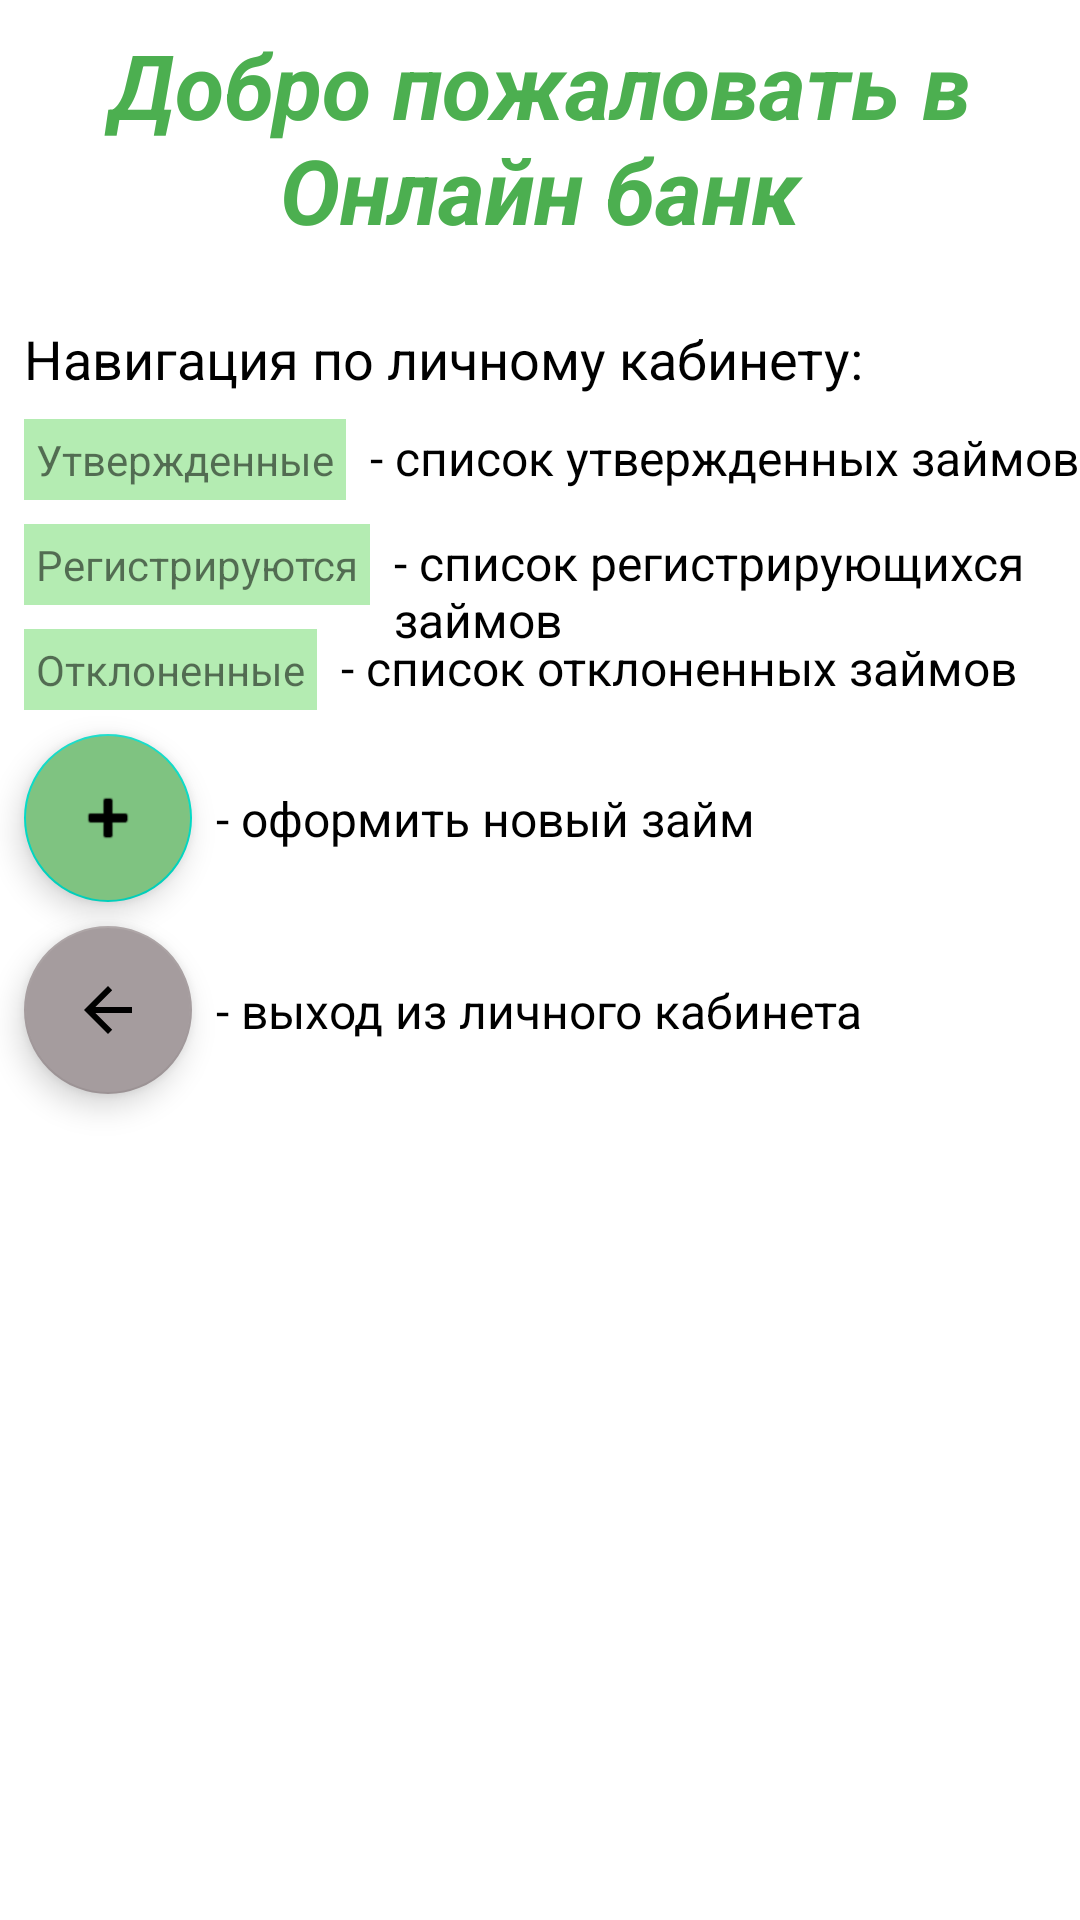

Produce the Android XML layout that renders to this screen, including the resource entries it uses.
<!-- AndroidManifest.xml: application theme Theme.OnlineBank -->
<!-- res/layout/fragment_welcome.xml -->
<?xml version="1.0" encoding="utf-8"?>
<androidx.constraintlayout.widget.ConstraintLayout xmlns:android="http://schemas.android.com/apk/res/android"
    xmlns:app="http://schemas.android.com/apk/res-auto"
    xmlns:tools="http://schemas.android.com/tools"
    android:layout_width="match_parent"
    android:layout_height="wrap_content"
    tools:context=".view.WelcomeFragment">

    <TextView
        android:id="@+id/textView28"
        android:layout_width="0dp"
        android:layout_height="wrap_content"
        android:layout_marginStart="8dp"
        android:layout_marginTop="8dp"
        android:layout_marginEnd="8dp"
        android:gravity="center"
        android:text="@string/welcome_text"
        android:textColor="#4CAF50"
        android:textSize="30sp"
        android:textStyle="bold|italic"
        app:layout_constraintEnd_toEndOf="parent"
        app:layout_constraintStart_toStartOf="parent"
        app:layout_constraintTop_toTopOf="parent" />

    <TextView
        android:id="@+id/textView44"
        android:layout_width="wrap_content"
        android:layout_height="wrap_content"
        android:layout_marginStart="8dp"
        android:layout_marginTop="24dp"
        android:text="@string/welcome_text2"
        android:textColor="#000000"
        android:textSize="18sp"
        app:layout_constraintStart_toStartOf="parent"
        app:layout_constraintTop_toBottomOf="@+id/textView28" />

    <TextView
        android:id="@+id/textView45"
        android:layout_width="wrap_content"
        android:layout_height="wrap_content"
        android:layout_marginStart="8dp"
        android:layout_marginTop="8dp"
        android:background="@color/active_button"
        android:padding="4dp"
        android:text="@string/approved_text"
        app:layout_constraintStart_toStartOf="parent"
        app:layout_constraintTop_toBottomOf="@+id/textView44" />

    <TextView
        android:id="@+id/textView46"
        android:layout_width="0dp"
        android:layout_height="wrap_content"
        android:layout_marginStart="8dp"
        android:text="@string/welcome_text3"
        android:textColor="#000000"
        android:textSize="16sp"
        app:layout_constraintBaseline_toBaselineOf="@+id/textView45"
        app:layout_constraintEnd_toEndOf="parent"
        app:layout_constraintStart_toEndOf="@+id/textView45" />

    <TextView
        android:id="@+id/textView47"
        android:layout_width="wrap_content"
        android:layout_height="wrap_content"
        android:layout_marginStart="8dp"
        android:layout_marginTop="8dp"
        android:background="@color/active_button"
        android:padding="4dp"
        android:text="@string/registered_text"
        app:layout_constraintStart_toStartOf="parent"
        app:layout_constraintTop_toBottomOf="@+id/textView45" />

    <TextView
        android:id="@+id/textView48"
        android:layout_width="0dp"
        android:layout_height="wrap_content"
        android:layout_marginStart="8dp"
        android:text="@string/welcome_text4"
        android:textColor="#000000"
        android:textSize="16sp"
        app:layout_constraintBaseline_toBaselineOf="@+id/textView47"
        app:layout_constraintEnd_toEndOf="parent"
        app:layout_constraintStart_toEndOf="@+id/textView47" />

    <TextView
        android:id="@+id/textView49"
        android:layout_width="wrap_content"
        android:layout_height="wrap_content"
        android:layout_marginStart="8dp"
        android:layout_marginTop="8dp"
        android:background="@color/active_button"
        android:padding="4dp"
        android:text="@string/rejected_text"
        app:layout_constraintStart_toStartOf="parent"
        app:layout_constraintTop_toBottomOf="@+id/textView47" />

    <TextView
        android:id="@+id/textView50"
        android:layout_width="0dp"
        android:layout_height="wrap_content"
        android:layout_marginStart="8dp"
        android:text="@string/welcome_text5"
        android:textColor="#000000"
        android:textSize="16sp"
        app:layout_constraintBaseline_toBaselineOf="@+id/textView49"
        app:layout_constraintEnd_toEndOf="parent"
        app:layout_constraintStart_toEndOf="@+id/textView49" />

    <com.google.android.material.floatingactionbutton.FloatingActionButton
        android:id="@+id/floatingActionButton"
        android:layout_width="wrap_content"
        android:layout_height="wrap_content"
        android:layout_marginStart="8dp"
        android:layout_marginTop="8dp"
        android:backgroundTint="#7FC381"
        android:clickable="false"
        android:contentDescription="@string/add_loan_button"
        android:src="@android:drawable/ic_input_add"
        app:layout_constraintStart_toStartOf="parent"
        app:layout_constraintTop_toBottomOf="@+id/textView49" />

    <com.google.android.material.floatingactionbutton.FloatingActionButton
        android:id="@+id/floatingActionButton2"
        android:layout_width="wrap_content"
        android:layout_height="wrap_content"
        android:layout_marginStart="8dp"
        android:layout_marginTop="8dp"
        android:backgroundTint="#A59C9E"
        android:clickable="false"
        android:contentDescription="@string/exit_button"
        android:src="@drawable/abc_vector_test"
        app:backgroundTint="#A59C9E"
        app:layout_constraintStart_toStartOf="parent"
        app:layout_constraintTop_toBottomOf="@+id/floatingActionButton" />

    <TextView
        android:id="@+id/textView51"
        android:layout_width="0dp"
        android:layout_height="wrap_content"
        android:layout_marginStart="8dp"
        android:text="@string/welcome_text6"
        android:textColor="#000000"
        android:textSize="16sp"
        app:layout_constraintBottom_toBottomOf="@+id/floatingActionButton"
        app:layout_constraintEnd_toEndOf="parent"
        app:layout_constraintStart_toEndOf="@+id/floatingActionButton"
        app:layout_constraintTop_toTopOf="@+id/floatingActionButton" />

    <TextView
        android:id="@+id/textView52"
        android:layout_width="0dp"
        android:layout_height="wrap_content"
        android:layout_marginStart="8dp"
        android:text="@string/welcome_text7"
        android:textColor="#000000"
        android:textSize="16sp"
        app:layout_constraintBottom_toBottomOf="@+id/floatingActionButton2"
        app:layout_constraintEnd_toEndOf="parent"
        app:layout_constraintStart_toEndOf="@+id/floatingActionButton2"
        app:layout_constraintTop_toTopOf="@+id/floatingActionButton2" />

</androidx.constraintlayout.widget.ConstraintLayout>
<!-- resources referenced by this layout -->
<resources>
  <color name="active_button">#B4ECB2</color>
  <string name="add_loan_button">Новый займ</string>
  <string name="approved_text">Утвержденные</string>
  <string name="exit_button">Выход</string>
  <string name="registered_text">Регистрируются</string>
  <string name="rejected_text">Отклоненные</string>
  <string name="welcome_text">Добро пожаловать в Онлайн банк</string>
  <string name="welcome_text2">Навигация по личному кабинету: </string>
  <string name="welcome_text3">- список утвержденных займов</string>
  <string name="welcome_text4">- список регистрирующихся займов</string>
  <string name="welcome_text5">- список отклоненных займов</string>
  <string name="welcome_text6">- оформить новый займ</string>
  <string name="welcome_text7">- выход из личного кабинета</string>
  <style name="Theme.OnlineBank" parent="Theme.MaterialComponents.DayNight.DarkActionBar">
          
          <item name="colorPrimary">@color/purple_500</item>
          <item name="colorPrimaryVariant">@color/purple_700</item>
          <item name="colorOnPrimary">@color/white</item>
          
          <item name="colorSecondary">@color/teal_200</item>
          <item name="colorSecondaryVariant">@color/teal_700</item>
          <item name="colorOnSecondary">@color/black</item>
          
          <item name="android:statusBarColor" tools:targetApi="l">?attr/colorPrimaryVariant</item>
          
      </style>
  <color name="purple_500">#FF6200EE</color>
  <color name="purple_700">#FF3700B3</color>
  <color name="white">#FFFFFFFF</color>
  <color name="teal_200">#FF03DAC5</color>
  <color name="teal_700">#FF018786</color>
  <color name="black">#FF000000</color>
</resources>
